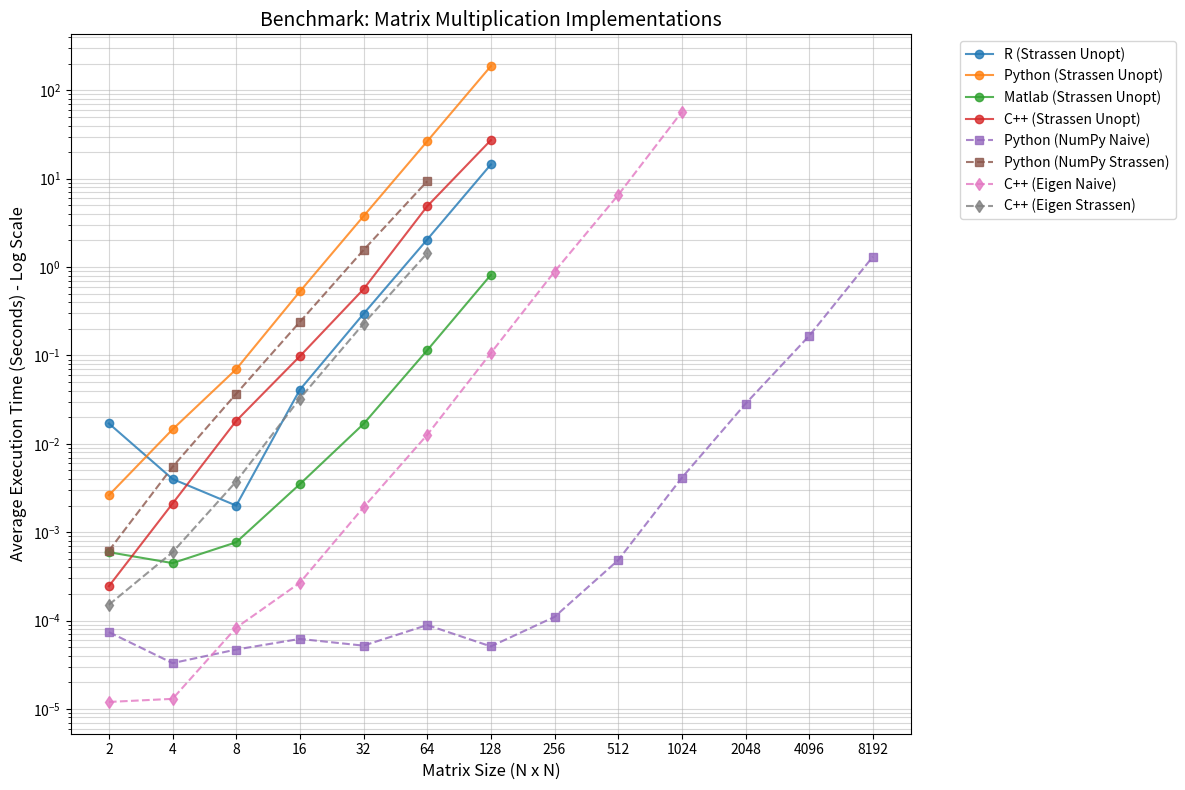

Reproduce this figure in Python.
import pandas as pd
import matplotlib.pyplot as plt
import numpy as np

# 1. Create the dataset
data = {
    'N': [2, 4, 8, 16, 32, 64, 128, 256, 512, 1024, 2048, 4096, 8192],
    'R (Strassen Unopt)': [0.017, 0.004, 0.002, 0.041, 0.296, 2.051, 14.5, np.nan, np.nan, np.nan, np.nan, np.nan, np.nan],
    'Python (Strassen Unopt)': [0.002622, 0.014576, 0.06994, 0.529643, 3.772028, 26.51394, 188.065743, np.nan, np.nan, np.nan, np.nan, np.nan, np.nan],
    'Matlab (Strassen Unopt)': [0.000594, 0.000447, 0.000769, 0.003499, 0.016803, 0.114371, 0.816692, np.nan, np.nan, np.nan, np.nan, np.nan, np.nan],
    'C++ (Strassen Unopt)': [0.000245, 0.00211, 0.018181, 0.098053, 0.562704, 4.878092, 27.3226, np.nan, np.nan, np.nan, np.nan, np.nan, np.nan],
    'Python (NumPy Naive)': [0.000074, 0.000033, 0.000047, 0.000062, 0.000052, 0.000089, 0.000051, 0.00011, 0.000483, 0.004134, 0.02842, 0.166775, 1.311303],
    'Python (NumPy Strassen)': [0.000618, 0.005483, 0.036853, 0.239787, 1.559668, 9.369346, np.nan, np.nan, np.nan, np.nan, np.nan, np.nan, np.nan],
    'C++ (Eigen Naive)': [0.000012, 0.000013, 0.000083, 0.000268, 0.001911, 0.012637, 0.106479, 0.889357, 6.543643, 57.168115, np.nan, np.nan, np.nan],
    'C++ (Eigen Strassen)': [0.000151, 0.000593, 0.003745, 0.032549, 0.228921, 1.434813, np.nan, np.nan, np.nan, np.nan, np.nan, np.nan, np.nan]
}

df = pd.DataFrame(data)

# 2. Setup the Plot
plt.figure(figsize=(12, 8))

# Define colors/styles to group "Unoptimized" vs "Optimized"
styles = {
    'R (Strassen Unopt)': 'o-', 'Python (Strassen Unopt)': 'o-', 
    'Matlab (Strassen Unopt)': 'o-', 'C++ (Strassen Unopt)': 'o-',
    'Python (NumPy Naive)': 's--', 'Python (NumPy Strassen)': 's--',
    'C++ (Eigen Naive)': 'd--', 'C++ (Eigen Strassen)': 'd--'
}

for column in df.columns[1:]:
    plt.plot(df['N'], df[column], styles[column], label=column, alpha=0.8)

# 3. Formatting
plt.xscale('log', base=2)
plt.yscale('log')
plt.xticks(df['N'], df['N'])
plt.xlabel('Matrix Size (N x N)', fontsize=12)
plt.ylabel('Average Execution Time (Seconds) - Log Scale', fontsize=12)
plt.title('Benchmark: Matrix Multiplication Implementations', fontsize=14)
plt.legend(bbox_to_anchor=(1.05, 1), loc='upper left')
plt.grid(True, which="both", ls="-", alpha=0.5)
plt.tight_layout()

# 4. Show/Save
plt.show()
